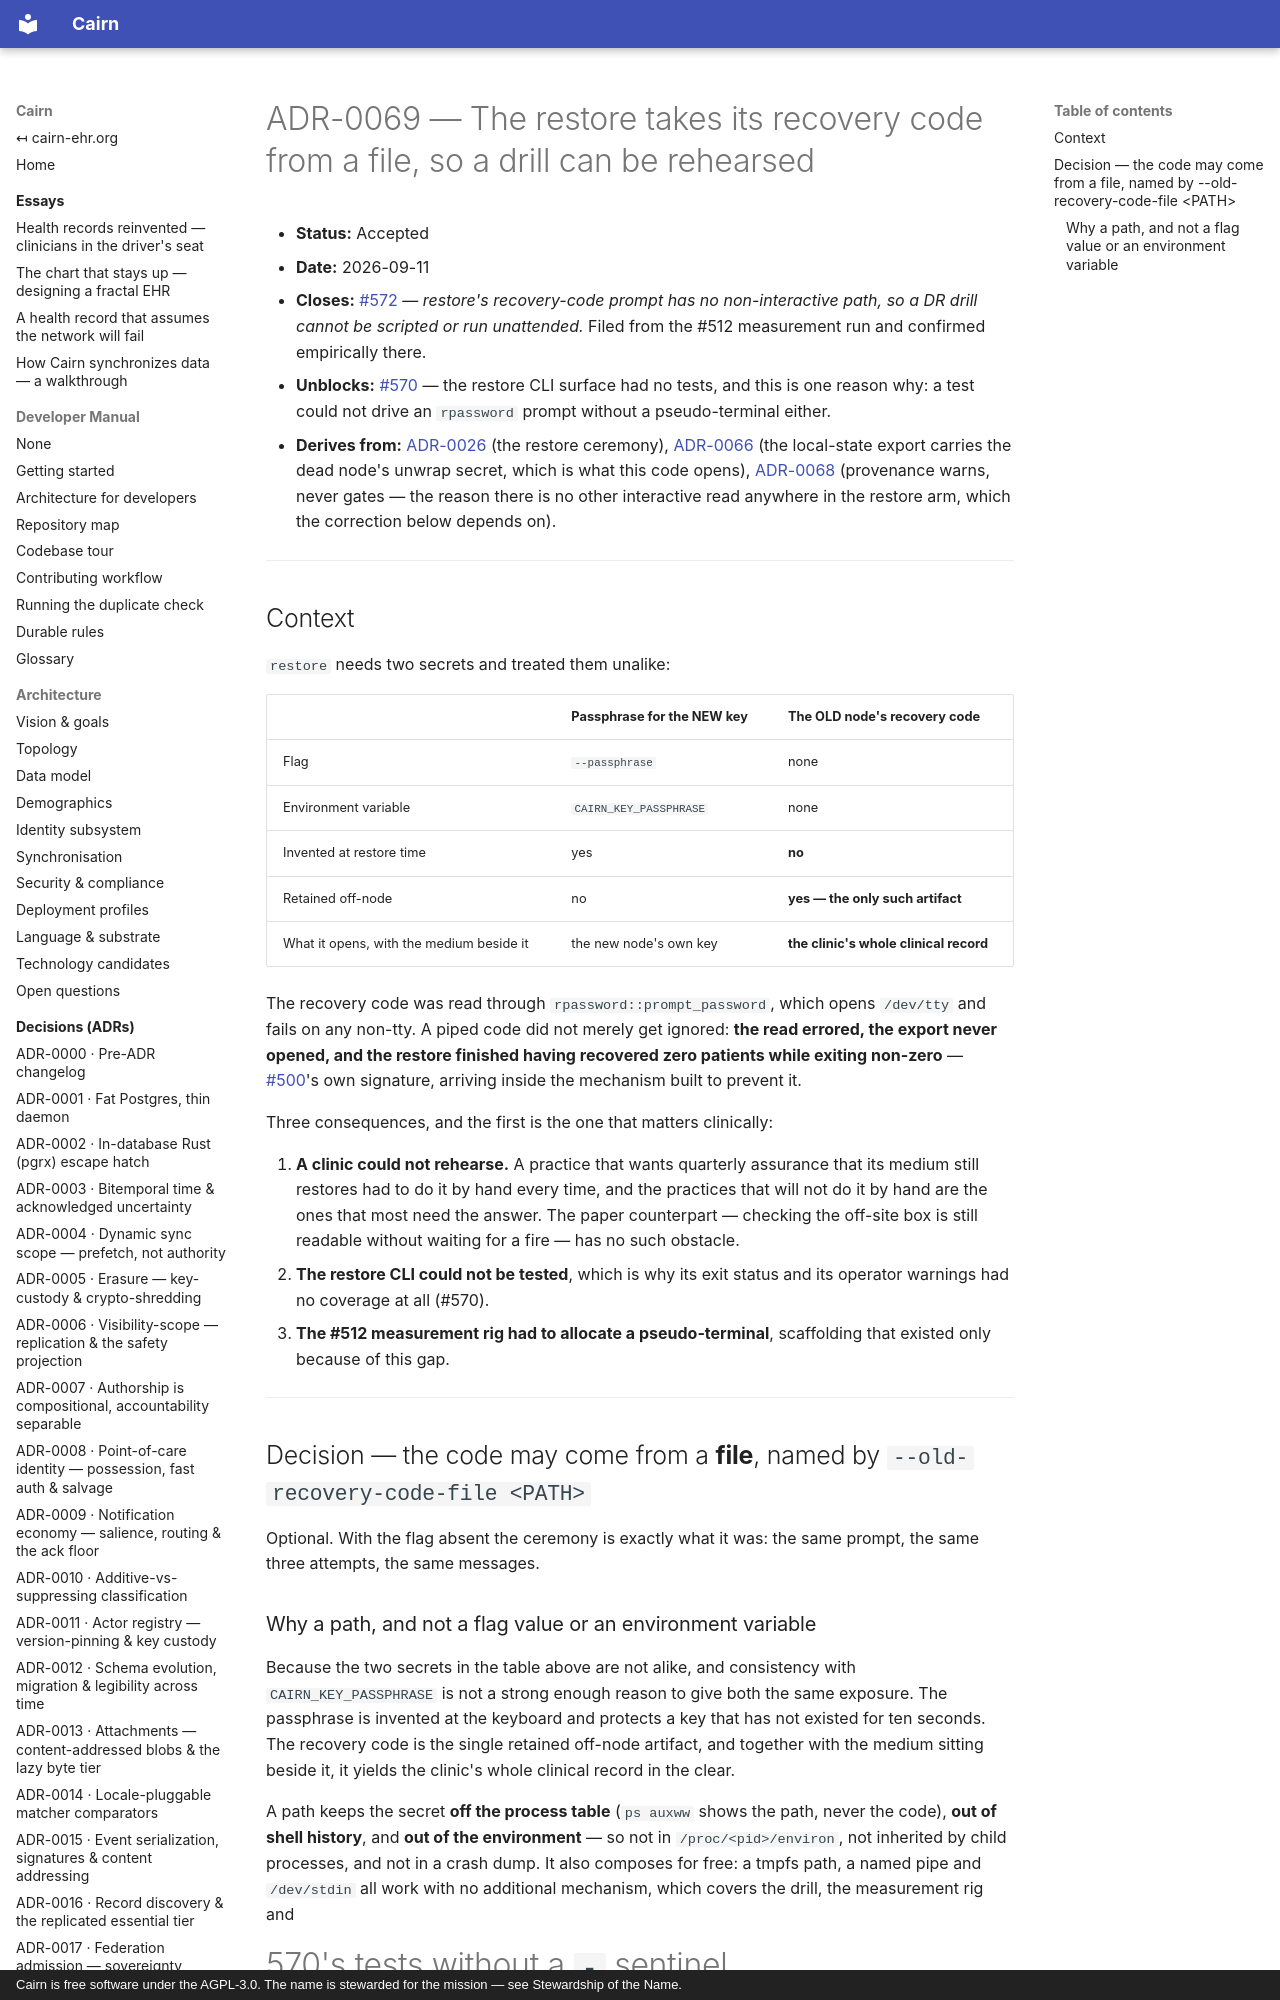

repository: cairn-ehr/cairn-ehr · page: spec/decisions/0069-the-restore-takes-its-recovery-code-from-a-file/index.html · generator: mkdocs · copyright: Cairn is free software under the AGPL-3.0. The name is stewarded for the mission — see Stewardship of the Name.

# ADR-0069 — The restore takes its recovery code from a file, so a drill can be rehearsed

- **Status:** Accepted
- **Date:** 2026-09-11
- **Closes:** [#572](https://github.com/cairn-ehr/cairn-ehr/issues/572) — *restore's recovery-code prompt
  has no non-interactive path, so a DR drill cannot be scripted or run unattended.* Filed from the #512
  measurement run and confirmed empirically there.
- **Unblocks:** [#570](https://github.com/cairn-ehr/cairn-ehr/issues/570) — the restore CLI surface had no
  tests, and this is one reason why: a test could not drive an `rpassword` prompt without a
  pseudo-terminal either.
- **Derives from:** [ADR-0026](0026-node-durability-and-disaster-recovery.md) (the restore ceremony),
  [ADR-0066](0066-identity-dies-with-the-disk-custody-must-not.md) (the local-state export carries the
  dead node's unwrap secret, which is what this code opens),
  [ADR-0068](0068-provenance-warns-never-gates-on-the-restore-path.md) (provenance warns, never gates —
  the reason there is no other interactive read anywhere in the restore arm, which the correction below
  depends on).

---
